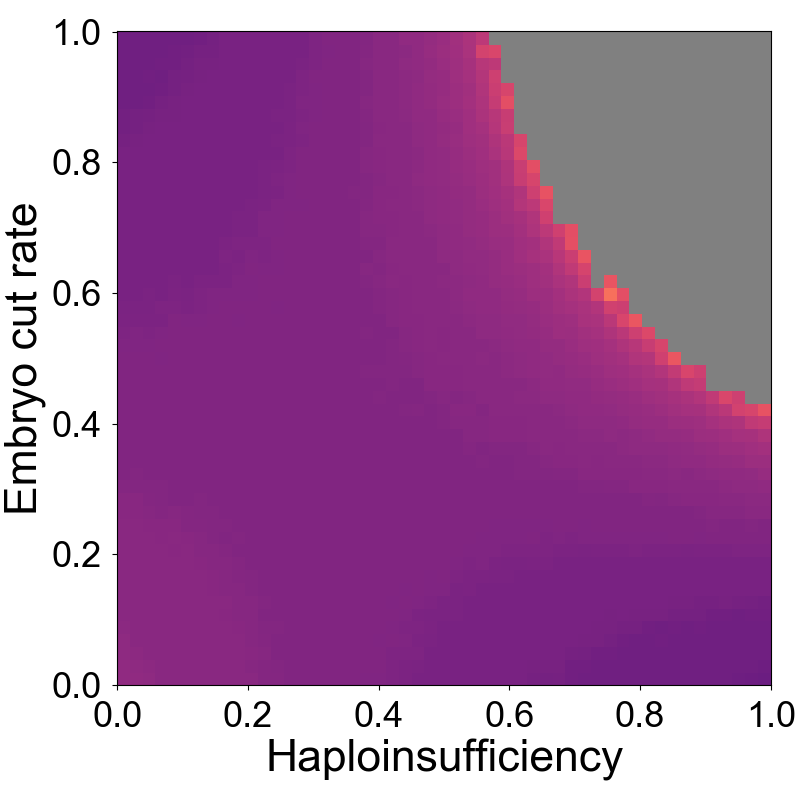

Data behind this chart, as committed beside it:
Haploinsufficiency, Embryo Cut Rate, Generations to 99% drive-carrying indivi…
1, 0, 8.5
1, 0.02, 8.8
1, 0.04, 8.9
1, 0.06, 9
1, 0.08, 9
1, 0.1, 9.1
1, 0.12, 9.3
1, 0.14, 10
1, 0.16, 10
1, 0.18, 10
1, 0.2, 10.6
1, 0.22, 11
1, 0.24, 11.1
1, 0.26, 12
1, 0.28, 12.3
1, 0.3, 13.1
1, 0.32, 14
1, 0.34, 14.8
1, 0.36, 16.4
1, 0.38, 18.8
1, 0.4, 23.33
1, 0.42, 32
1, 0.44, 1000
1, 0.46, 1000
1, 0.48, 1000
1, 0.5, 1000
1, 0.52, 1000
1, 0.54, 1000
1, 0.56, 1000
1, 0.58, 1000
1, 0.6, 1000
1, 0.62, 1000
1, 0.64, 1000
1, 0.66, 1000
1, 0.68, 1000
1, 0.7, 1000
1, 0.72, 1000
1, 0.74, 1000
1, 0.76, 1000
1, 0.78, 1000
1, 0.8, 1000
1, 0.82, 1000
1, 0.84, 1000
1, 0.86, 1000
1, 0.88, 1000
1, 0.9, 1000
1, 0.92, 1000
1, 0.94, 1000
1, 0.96, 1000
1, 0.98, 1000
1, 1, 1000
0.98, 0, 8.6
0.98, 0.02, 8.9
0.98, 0.04, 9
0.98, 0.06, 9
0.98, 0.08, 9
0.98, 0.1, 9.1
0.98, 0.12, 9.5
0.98, 0.14, 10
0.98, 0.16, 10
... 2,541 more rows
